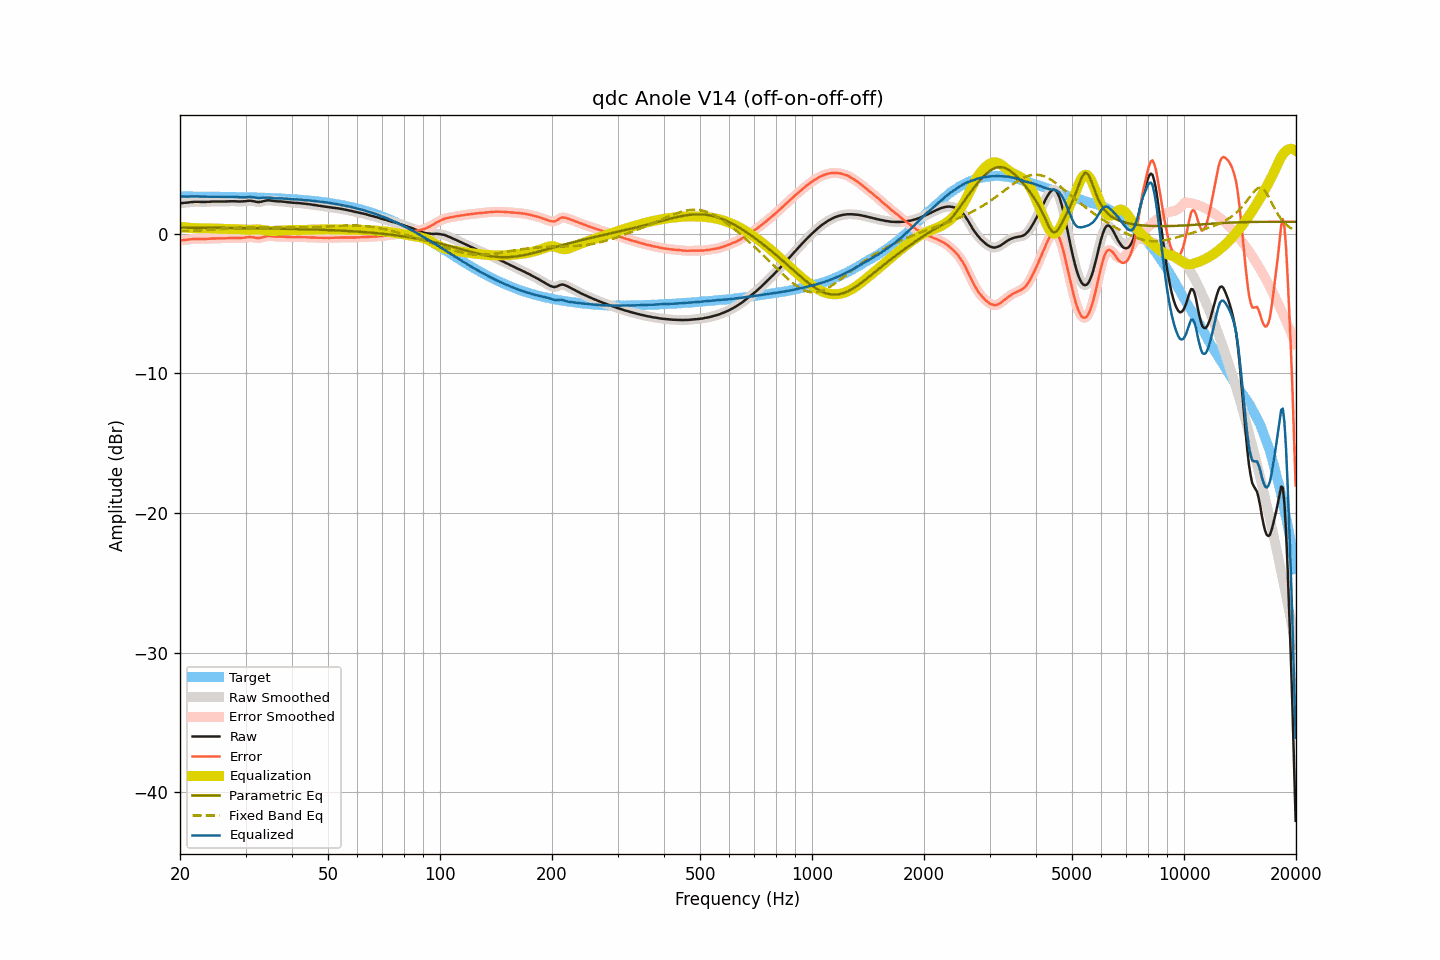

Data behind this chart, as committed beside it:
frequency, raw, smoothed, error, error_smoothed, equalization, parametric_eq, fixed_band_eq, equalized_raw, equalized_smoothed, target
20.00, 2.16, 2.17, -0.50, -0.49, 0.50, 0.43, 0.16, 2.66, 2.67, 2.66
20.20, 2.18, 2.18, -0.48, -0.48, 0.48, 0.43, 0.16, 2.67, 2.66, 2.66
20.40, 2.19, 2.19, -0.47, -0.47, 0.47, 0.43, 0.17, 2.66, 2.66, 2.66
20.61, 2.20, 2.20, -0.46, -0.46, 0.45, 0.43, 0.17, 2.65, 2.65, 2.66
20.81, 2.21, 2.21, -0.44, -0.44, 0.44, 0.42, 0.18, 2.65, 2.65, 2.66
21.02, 2.22, 2.23, -0.43, -0.43, 0.42, 0.42, 0.18, 2.65, 2.65, 2.66
21.23, 2.24, 2.24, -0.41, -0.42, 0.41, 0.42, 0.19, 2.66, 2.65, 2.66
21.44, 2.25, 2.25, -0.40, -0.40, 0.40, 0.42, 0.19, 2.66, 2.66, 2.66
21.66, 2.26, 2.26, -0.39, -0.39, 0.40, 0.42, 0.20, 2.66, 2.66, 2.65
21.87, 2.27, 2.27, -0.38, -0.38, 0.39, 0.42, 0.21, 2.66, 2.66, 2.65
22.09, 2.27, 2.27, -0.38, -0.38, 0.38, 0.42, 0.21, 2.66, 2.66, 2.65
22.31, 2.27, 2.27, -0.38, -0.38, 0.38, 0.42, 0.22, 2.66, 2.66, 2.65
22.54, 2.27, 2.27, -0.38, -0.38, 0.38, 0.42, 0.23, 2.65, 2.65, 2.65
22.76, 2.26, 2.27, -0.39, -0.38, 0.38, 0.42, 0.23, 2.64, 2.65, 2.65
22.99, 2.26, 2.26, -0.39, -0.39, 0.38, 0.42, 0.24, 2.64, 2.64, 2.65
23.22, 2.26, 2.26, -0.39, -0.39, 0.38, 0.42, 0.25, 2.64, 2.64, 2.65
23.45, 2.26, 2.27, -0.38, -0.38, 0.38, 0.42, 0.25, 2.64, 2.64, 2.65
23.69, 2.27, 2.27, -0.37, -0.38, 0.37, 0.42, 0.26, 2.65, 2.64, 2.65
23.92, 2.27, 2.28, -0.37, -0.37, 0.37, 0.42, 0.27, 2.64, 2.64, 2.65
24.16, 2.28, 2.28, -0.36, -0.36, 0.36, 0.41, 0.27, 2.65, 2.65, 2.64
24.40, 2.29, 2.29, -0.35, -0.35, 0.36, 0.41, 0.28, 2.65, 2.65, 2.64
24.65, 2.29, 2.29, -0.35, -0.35, 0.35, 0.41, 0.29, 2.65, 2.65, 2.64
24.89, 2.29, 2.29, -0.35, -0.35, 0.35, 0.41, 0.30, 2.64, 2.64, 2.64
25.14, 2.29, 2.29, -0.35, -0.35, 0.35, 0.41, 0.31, 2.64, 2.64, 2.64
25.39, 2.29, 2.29, -0.34, -0.34, 0.34, 0.41, 0.31, 2.64, 2.64, 2.64
25.65, 2.29, 2.29, -0.34, -0.34, 0.34, 0.41, 0.32, 2.64, 2.64, 2.64
25.91, 2.29, 2.29, -0.34, -0.34, 0.34, 0.41, 0.33, 2.63, 2.63, 2.63
26.16, 2.29, 2.29, -0.34, -0.34, 0.34, 0.41, 0.34, 2.63, 2.63, 2.63
26.43, 2.29, 2.30, -0.34, -0.34, 0.33, 0.41, 0.35, 2.62, 2.63, 2.63
26.69, 2.30, 2.30, -0.33, -0.33, 0.33, 0.41, 0.35, 2.63, 2.63, 2.63
26.96, 2.30, 2.31, -0.32, -0.32, 0.32, 0.40, 0.36, 2.63, 2.63, 2.63
27.23, 2.31, 2.31, -0.31, -0.32, 0.32, 0.40, 0.37, 2.63, 2.63, 2.63
27.50, 2.31, 2.31, -0.31, -0.31, 0.32, 0.40, 0.38, 2.63, 2.63, 2.62
27.77, 2.31, 2.31, -0.31, -0.31, 0.31, 0.40, 0.38, 2.63, 2.63, 2.62
28.05, 2.31, 2.31, -0.31, -0.31, 0.31, 0.40, 0.39, 2.63, 2.62, 2.62
28.33, 2.30, 2.30, -0.32, -0.31, 0.31, 0.40, 0.40, 2.62, 2.62, 2.62
28.62, 2.30, 2.30, -0.31, -0.32, 0.31, 0.40, 0.41, 2.62, 2.61, 2.62
28.90, 2.29, 2.30, -0.32, -0.32, 0.31, 0.40, 0.41, 2.60, 2.61, 2.61
29.19, 2.30, 2.30, -0.31, -0.31, 0.30, 0.40, 0.42, 2.61, 2.60, 2.61
29.48, 2.30, 2.30, -0.31, -0.31, 0.29, 0.39, 0.42, 2.60, 2.60, 2.61
29.78, 2.31, 2.31, -0.29, -0.29, 0.28, 0.39, 0.43, 2.60, 2.60, 2.61
30.08, 2.32, 2.33, -0.28, -0.28, 0.28, 0.39, 0.43, 2.60, 2.60, 2.60
30.38, 2.34, 2.34, -0.26, -0.26, 0.27, 0.39, 0.44, 2.61, 2.61, 2.60
30.68, 2.35, 2.35, -0.25, -0.25, 0.27, 0.39, 0.44, 2.62, 2.62, 2.60
30.99, 2.34, 2.35, -0.25, -0.25, 0.27, 0.39, 0.44, 2.61, 2.62, 2.60
31.30, 2.33, 2.33, -0.26, -0.26, 0.28, 0.39, 0.45, 2.61, 2.61, 2.59
31.61, 2.31, 2.31, -0.28, -0.28, 0.29, 0.38, 0.45, 2.60, 2.60, 2.59
31.93, 2.28, 2.28, -0.30, -0.30, 0.29, 0.38, 0.45, 2.58, 2.58, 2.59
32.24, 2.26, 2.26, -0.32, -0.32, 0.30, 0.38, 0.45, 2.56, 2.56, 2.58
32.57, 2.25, 2.26, -0.33, -0.32, 0.29, 0.38, 0.45, 2.55, 2.55, 2.58
32.89, 2.27, 2.27, -0.30, -0.31, 0.28, 0.38, 0.45, 2.56, 2.55, 2.58
33.22, 2.29, 2.29, -0.28, -0.28, 0.27, 0.38, 0.45, 2.56, 2.56, 2.57
33.55, 2.32, 2.32, -0.24, -0.24, 0.25, 0.37, 0.45, 2.57, 2.57, 2.57
33.89, 2.35, 2.35, -0.21, -0.21, 0.23, 0.37, 0.45, 2.58, 2.58, 2.56
34.23, 2.37, 2.37, -0.19, -0.19, 0.21, 0.37, 0.45, 2.58, 2.58, 2.56
34.57, 2.38, 2.38, -0.17, -0.18, 0.20, 0.37, 0.45, 2.58, 2.57, 2.55
34.92, 2.37, 2.37, -0.18, -0.18, 0.19, 0.37, 0.45, 2.56, 2.56, 2.55
35.27, 2.35, 2.36, -0.19, -0.19, 0.19, 0.37, 0.45, 2.54, 2.55, 2.55
35.62, 2.34, 2.34, -0.20, -0.20, 0.19, 0.36, 0.45, 2.54, 2.53, 2.54
35.97, 2.32, 2.32, -0.21, -0.21, 0.20, 0.36, 0.44, 2.52, 2.52, 2.54
... 635 more rows
